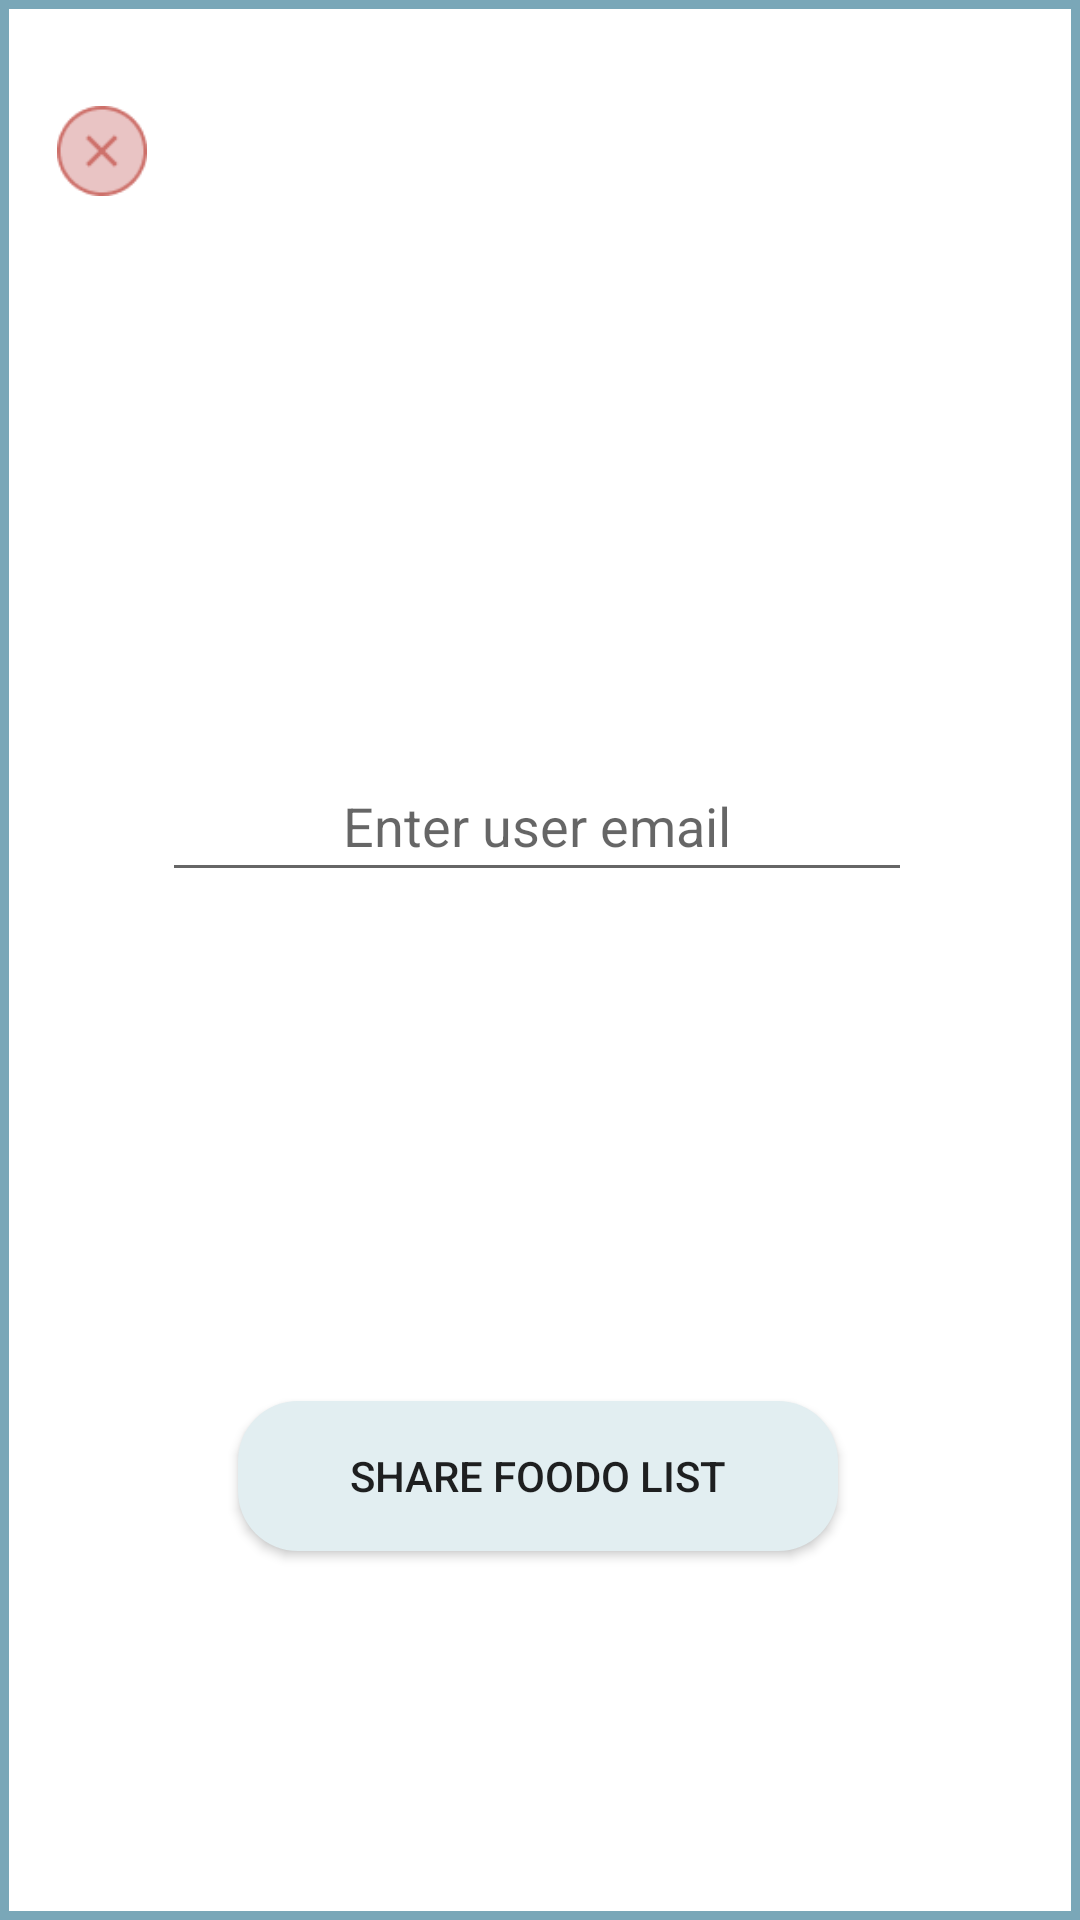

Layout XML and referenced resources for this Android screen:
<!-- AndroidManifest.xml: application theme Theme.AppCompat.Light.NoActionBar -->
<!-- res/layout/share_foodo_list_popup.xml -->
<?xml version="1.0" encoding="utf-8"?>
<androidx.constraintlayout.widget.ConstraintLayout xmlns:android="http://schemas.android.com/apk/res/android"
    xmlns:app="http://schemas.android.com/apk/res-auto"
    xmlns:tools="http://schemas.android.com/tools"
    android:layout_width="800px"
    android:layout_height="800px"
    android:layout_gravity="center"
    android:background="@drawable/foodo_list_popup_background"
    tools:context=".FoodoListActivity">

    <EditText
        android:id="@+id/enter_user_email_edit_text"
        android:layout_width="250dp"
        android:layout_height="wrap_content"
        android:gravity="center"
        android:hint="@string/share_foodo_list_hint"
        android:inputType="text"
        android:padding="10dp"
        app:layout_constraintBottom_toBottomOf="parent"
        app:layout_constraintEnd_toEndOf="parent"
        app:layout_constraintHorizontal_bias="0.49"
        app:layout_constraintStart_toStartOf="parent"
        app:layout_constraintTop_toTopOf="parent"
        app:layout_constraintVertical_bias="0.425" />

    <Button
        android:id="@+id/share_foodo_list_confirm_button"
        android:layout_width="200dp"
        android:layout_height="50dp"
        android:background="@drawable/long_button"
        android:text="@string/share_foodo_list_submit_button"
        app:layout_constraintBottom_toBottomOf="parent"
        app:layout_constraintEnd_toEndOf="parent"
        app:layout_constraintHorizontal_bias="0.495"
        app:layout_constraintStart_toStartOf="parent"
        app:layout_constraintTop_toBottomOf="@+id/enter_user_email_edit_text"
        app:layout_constraintVertical_bias="0.58" />

    <Button
        android:id="@+id/share_foodo_list_cancel_button"
        android:layout_width="30dp"
        android:layout_height="30dp"
        android:background="@drawable/cancel"
        app:layout_constraintBottom_toBottomOf="parent"
        app:layout_constraintEnd_toEndOf="parent"
        app:layout_constraintHorizontal_bias="0.058"
        app:layout_constraintStart_toStartOf="parent"
        app:layout_constraintTop_toTopOf="parent"
        app:layout_constraintVertical_bias="0.058" />


</androidx.constraintlayout.widget.ConstraintLayout>
<!-- resources referenced by this layout -->
<resources>
  <!-- drawable cancel: png bitmap (drawable, 1562 bytes) -->
  <!-- drawable foodo_list_popup_background (drawable) -->
  <?xml version="1.0" encoding="utf-8"?>
  <shape xmlns:android="http://schemas.android.com/apk/res/android"
      android:shape="rectangle">
      <solid android:color="@color/white" />
      <stroke
          android:color="@color/app_shadow"
          android:width="3dp">
      </stroke>
      <size
          android:width="800px"
          android:height="800px"></size>
  </shape>
  <!-- drawable long_button (drawable) -->
  <?xml version="1.0" encoding="utf-8"?>
  <shape xmlns:android="http://schemas.android.com/apk/res/android"
      android:shape="rectangle">
  
      <solid android:color="@color/pop_up_button_color"/>
      <corners android:radius="20dp"/>
      <size android:height="55px"
          android:width="150px"/>
  </shape>
  <string name="share_foodo_list_hint">Enter user email</string>
  <string name="share_foodo_list_submit_button">Share Foodo List</string>
  <color name="white">#FFFFFFFF</color>
  <color name="app_shadow">#7AA7B8</color>
  <color name="pop_up_button_color">#E2EEF1</color>
</resources>
